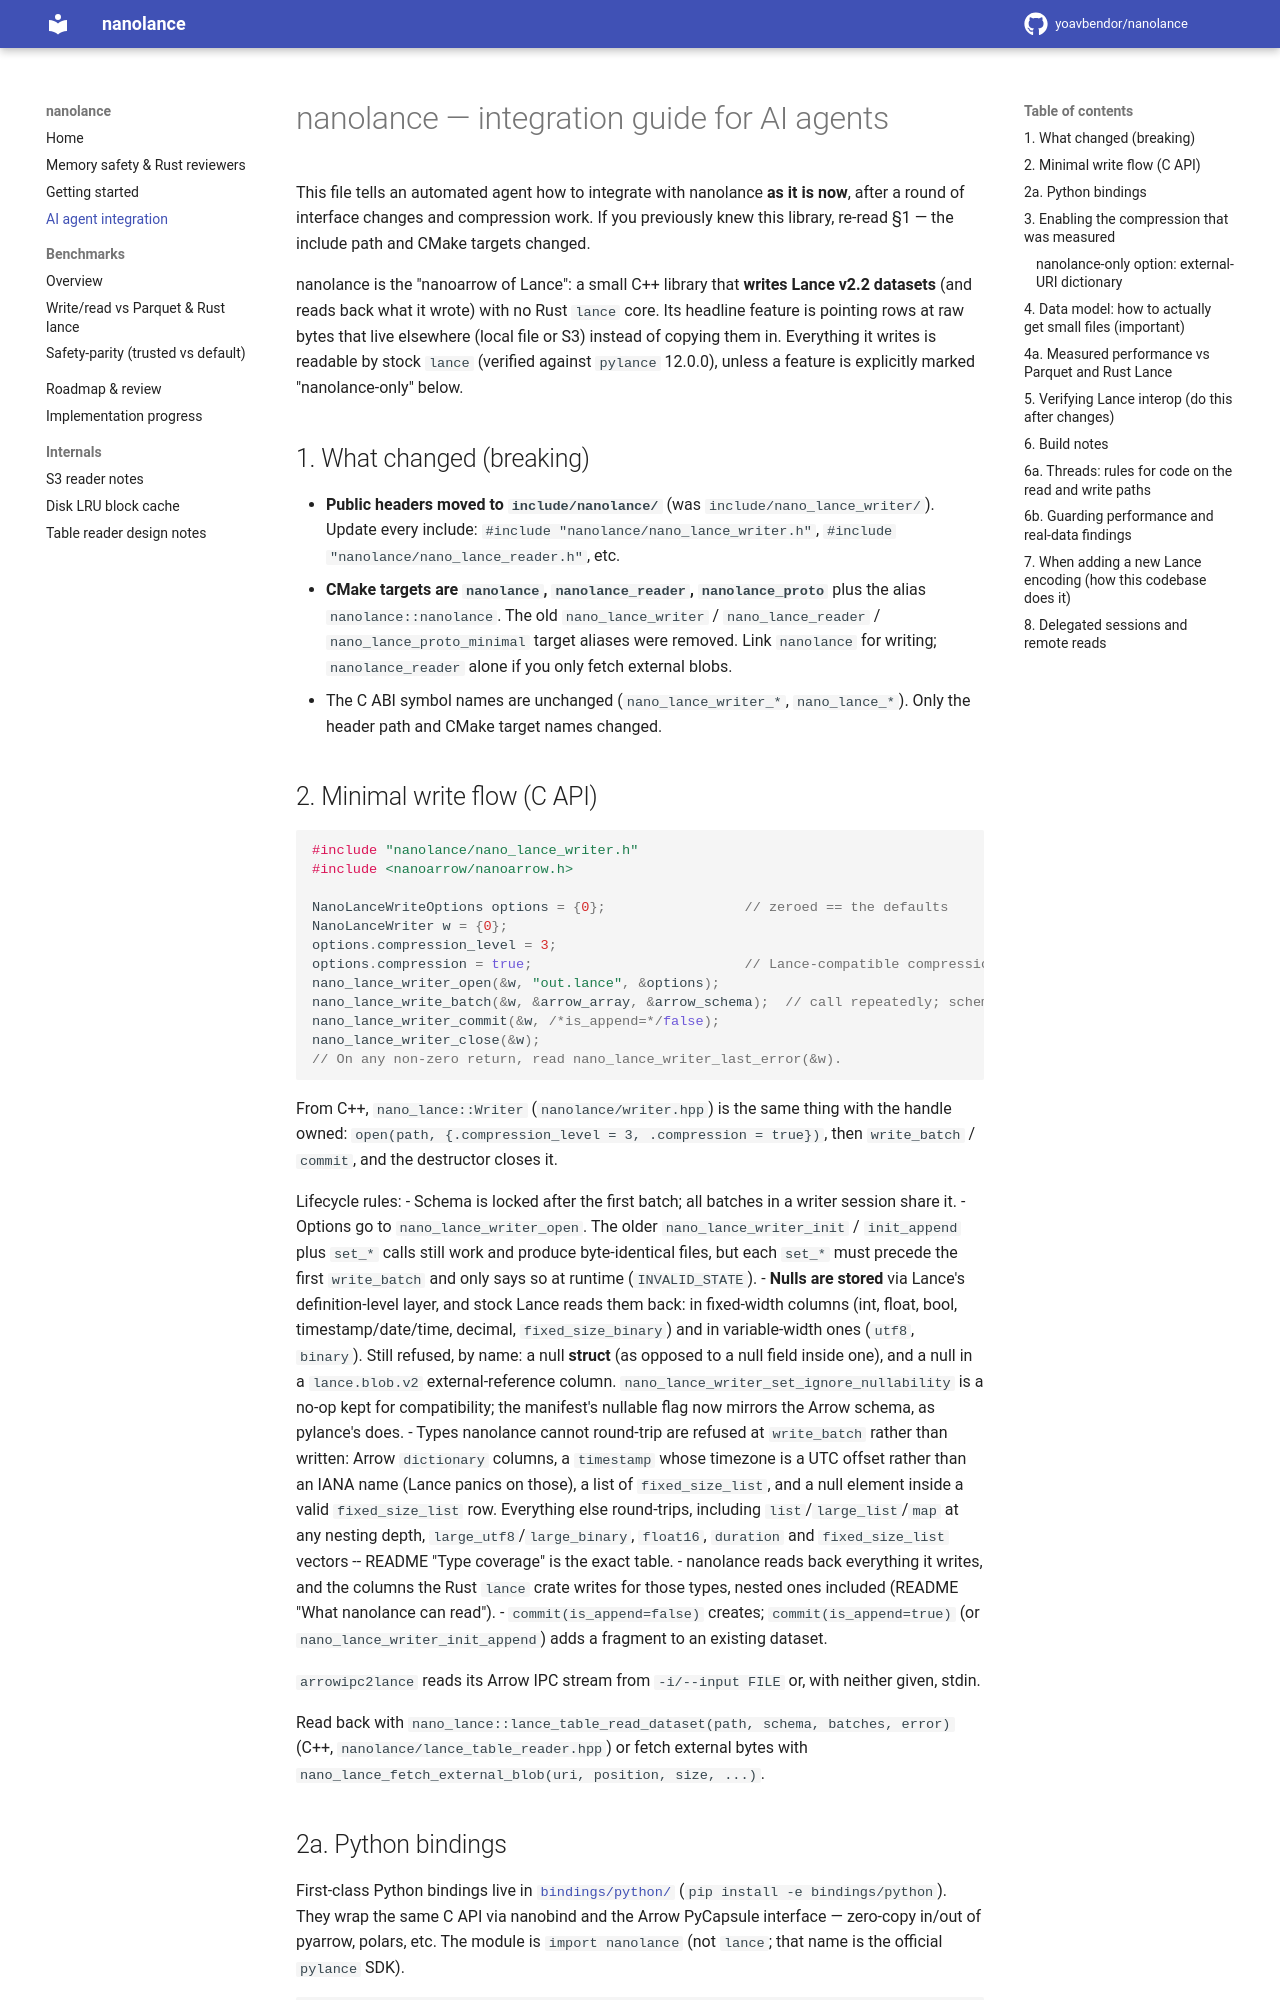

repository: yoavbendor/nanolance · page: agents/index.html · generator: mkdocs

# nanolance — integration guide for AI agents

This file tells an automated agent how to integrate with nanolance **as it is now**, after a round of
interface changes and compression work. If you previously knew this library, re-read §1 — the include
path and CMake targets changed.

nanolance is the "nanoarrow of Lance": a small C++ library that **writes Lance v2.2 datasets** (and
reads back what it wrote) with no Rust `lance` core. Its headline feature is pointing rows at raw
bytes that live elsewhere (local file or S3) instead of copying them in. Everything it writes is
readable by stock `lance` (verified against `pylance` 12.0.0), unless a feature is explicitly marked
"nanolance-only" below.

## 1. What changed (breaking)

- **Public headers moved to `include/nanolance/`** (was `include/nano_lance_writer/`). Update every
  include: `#include "nanolance/nano_lance_writer.h"`, `#include "nanolance/nano_lance_reader.h"`, etc.
- **CMake targets are `nanolance`, `nanolance_reader`, `nanolance_proto`** plus the alias
  `nanolance::nanolance`. The old `nano_lance_writer` / `nano_lance_reader` / `nano_lance_proto_minimal`
  target aliases were removed. Link `nanolance` for writing; `nanolance_reader` alone if you only fetch
  external blobs.
- The C ABI symbol names are unchanged (`nano_lance_writer_*`, `nano_lance_*`). Only the header path
  and CMake target names changed.
